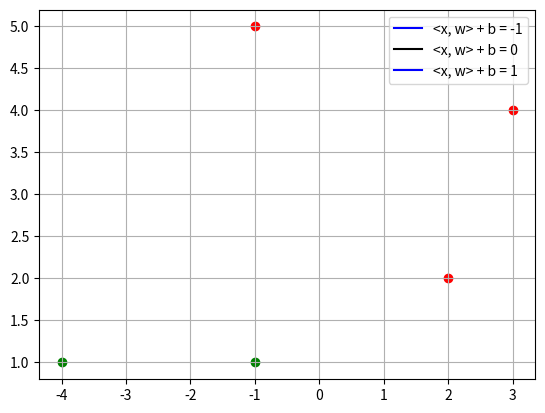

Source code (Python):
import numpy as np
import matplotlib.pyplot as plt
from matplotlib.animation import FuncAnimation
from matplotlib.animation import ImageMagickWriter


def compute_line(horizontal_coords, ortho_vect, bias, level):
    return -(ortho_vect[0] * horizontal_coords + bias - level) / (ortho_vect[1] + 10 ** -16)


class ClassificationVisu:
    def __init__(self, ax, ortho, biases, points, labels):
        # -- Set the axes --
        self.ax = ax
        self.ax.grid(True)

        # -- Set the lines --
        # Take two points for the line computation
        self.horizontal_coords = np.array([np.min(points[:, 0]) - 1, np.max(points[:, 1]) + 1])

        # Define the lines
        self.line_minus1 = ax.plot([], [], 'blue')[0]  # The line where <w, x> + b = -1
        self.line = ax.plot([], [], 'black')[0]  # The line where <w, x> + b = 0
        self.line_1 = ax.plot([], [], 'blue')[0]  # The line where <w, x> + b = 1

        # set the labels
        self.line_minus1.set_label("<x, w> + b = -1")
        self.line.set_label("<x, w> + b = 0")
        self.line_1.set_label("<x, w> + b = 1")

        # -- Set the samples --
        # Get the coordinates with the labels
        horizontal_coords_plus = []
        vertical_coords_plus = []
        horizontal_coords_minus = []
        vertical_coords_minus = []
        nb_points = len(points)
        for idx_points in range(nb_points):
            if labels[idx_points] == 1:
                horizontal_coords_plus.append(points[idx_points, 0])
                vertical_coords_plus.append(points[idx_points, 1])
            else:
                horizontal_coords_minus.append(points[idx_points, 0])
                vertical_coords_minus.append(points[idx_points, 1])

        # Plot the points
        self.ax.scatter(horizontal_coords_plus, vertical_coords_plus, color='green')
        self.ax.scatter(horizontal_coords_minus, vertical_coords_minus, color='red')

        # -- Set the sag parameters --
        self.ortho_vects = ortho
        self.biases = biases

    def init(self):
        self.line.set_data([], [])
        return self.line,

    def __call__(self, iteration):
        # Compute the lines
        vertical_coords_minus1 = compute_line(self.horizontal_coords, self.ortho_vects[iteration], self.biases[iteration], -1)
        vertical_coords = compute_line(self.horizontal_coords, self.ortho_vects[iteration], self.biases[iteration], 0)
        vertical_coords_1 = compute_line(self.horizontal_coords, self.ortho_vects[iteration], self.biases[iteration], 1)

        # Show the lines
        self.line_minus1.set_data(self.horizontal_coords, vertical_coords_minus1)
        self.line.set_data(self.horizontal_coords, vertical_coords)
        self.line_1.set_data(self.horizontal_coords, vertical_coords_1)

        return self.line,


def classification_visu(ortho, biases, points, labels):
    (fig, ax) = plt.subplots()
    visu = ClassificationVisu(ax, ortho, biases, points, labels)
    anima = FuncAnimation(fig, visu, frames=np.arange(0, len(ortho), 1), init_func=visu.init, interval=3)
    ax.legend()
    # [redacted]
    plt.show()


if __name__ == "__main__":
    POINTS = np.array([[-1, 1], [-4, 1], [-1, 5], [3, 4], [2, 2]])
    LABELS = np.array([1, 1, -1, -1, -1])
    ORTHO = np.array([[4, 5], [-7, 5], [2, -5], [-4, 9]])
    BIASES = np.array([10, 0.9, 0.8, 0.1])

    # Plot the regression_visu
    classification_visu(ORTHO, BIASES, POINTS, LABELS)
